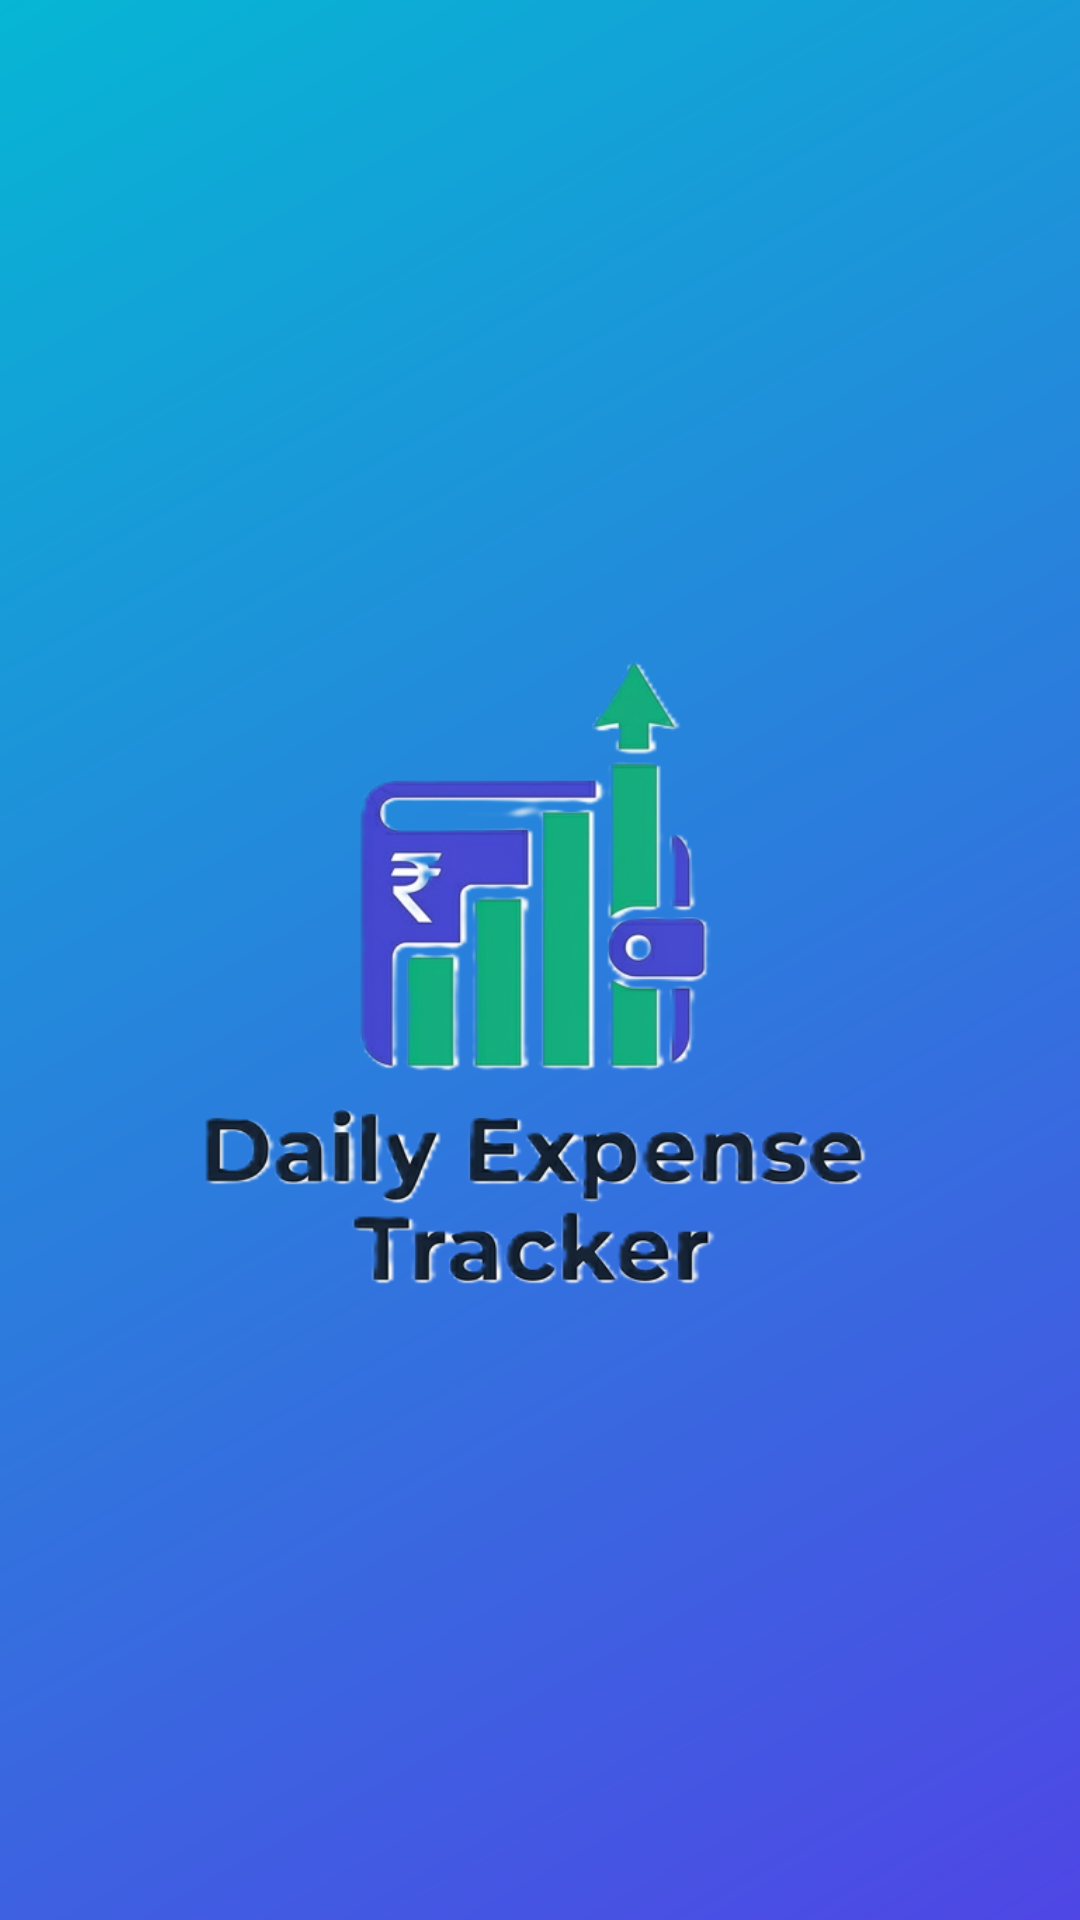

Reconstruct the res/layout file that produces this screen, plus the resources it refers to.
<!-- AndroidManifest.xml: application theme Theme.Dailyexpensetracker -->
<!-- res/layout/activity_main.xml -->
<?xml version="1.0" encoding="utf-8"?>
<RelativeLayout xmlns:android="http://schemas.android.com/apk/res/android"
    android:layout_width="match_parent"
    android:layout_height="match_parent"
    android:fitsSystemWindows="true"
    android:background="@drawable/gradient_primary">

    <ImageView
        android:layout_width="291dp"
        android:layout_height="318dp"
        android:layout_centerInParent="true"
        android:contentDescription="@string/app_name"
        android:src="@drawable/dailyexpance" />

</RelativeLayout>
<!-- resources referenced by this layout -->
<resources>
  <!-- drawable dailyexpance: png bitmap (drawable, 127300 bytes) -->
  <!-- drawable gradient_primary (drawable) -->
  <shape xmlns:android="http://schemas.android.com/apk/res/android">
      <gradient
          android:startColor="#4F46E5"
          android:endColor="#06B6D4"
          android:angle="135" />
  </shape>
  <string name="app_name">dailyexpensetracker</string>
  <style name="Theme.Dailyexpensetracker" parent="Theme.Material3.DayNight.NoActionBar">
          
          <item name="colorPrimary">@color/primary</item>
          <item name="colorPrimaryVariant">@color/primary_dark</item>
          <item name="colorOnPrimary">@color/white</item>
          <item name="colorSecondary">@color/secondary</item>
          <item name="colorOnSecondary">@color/white</item>
          <item name="android:statusBarColor">@color/primary</item>
          <item name="android:windowBackground">@color/background_light</item>
          <item name="android:fontFamily">@font/inter</item>
      </style>
  <color name="primary">#4F46E5</color>
  <color name="primary_dark">#4338CA</color>
  <color name="white">#FFFFFF</color>
  <color name="secondary">#06B6D4</color>
  <color name="background_light">#F8FAFC</color>
</resources>
